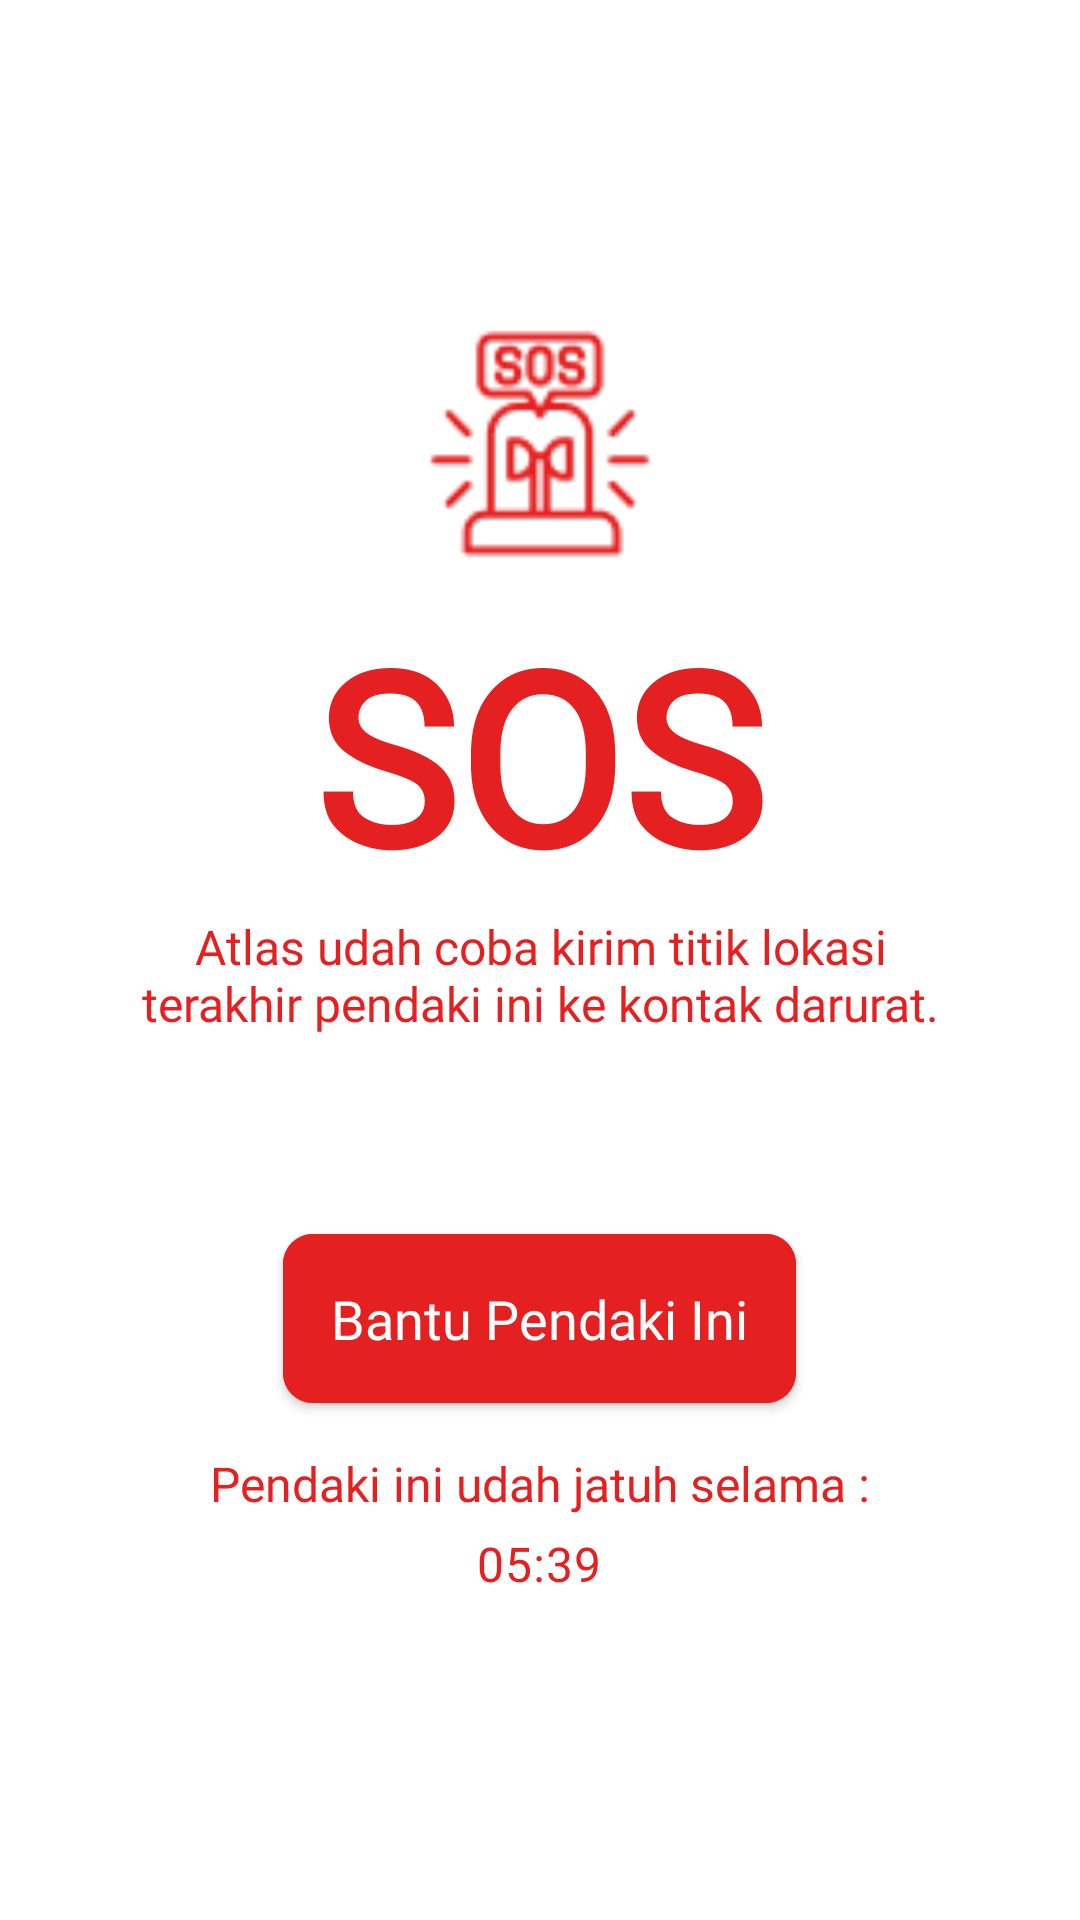

Here is an Android app screen rendered from its layout file. Give the layout XML and the strings, colors and styles it references.
<!-- AndroidManifest.xml: application theme Theme.Atlas -->
<!-- res/layout/activity_sos.xml -->
<?xml version="1.0" encoding="utf-8"?>
<LinearLayout xmlns:android="http://schemas.android.com/apk/res/android"
    xmlns:app="http://schemas.android.com/apk/res-auto"
    xmlns:tools="http://schemas.android.com/tools"
    android:id="@+id/main"
    android:layout_width="match_parent"
    android:layout_height="match_parent"
    android:orientation="vertical"
    android:gravity="center"
    android:background="@android:color/white"
    tools:context=".ui.SosActivity">

    <ImageView
        android:id="@+id/sos_icon"
        android:layout_width="80dp"
        android:layout_height="80dp"
        android:src="@drawable/ic_sos_alarm"
        app:tint="@color/text_SOS" />

    <TextView
        android:id="@+id/tv_sos_title"
        android:layout_width="wrap_content"
        android:layout_height="wrap_content"
        android:layout_marginTop="10dp"
        android:fontFamily="@font/sf_b"
        android:text="SOS"
        android:textColor="@color/text_SOS"
        android:textSize="80sp"
        android:textStyle="bold" />

    <TextView
        android:id="@+id/tv_sos_desc"
        android:layout_width="wrap_content"
        android:layout_height="wrap_content"
        android:layout_marginHorizontal="40dp"
        android:fontFamily="@font/sf"
        android:text="Atlas udah coba kirim titik lokasi terakhir pendaki ini ke kontak darurat."
        android:textAlignment="center"
        android:textColor="@color/text_SOS"
        android:textSize="16sp" />

    <com.google.android.material.button.MaterialButton
        android:id="@+id/btn_help_pendaki"
        android:layout_width="wrap_content"
        android:layout_height="wrap_content"
        android:layout_marginTop="60dp"
        android:backgroundTint="@color/text_SOS"
        android:fontFamily="@font/sf"
        android:paddingHorizontal="24dp"
        android:paddingVertical="12dp"
        android:text="Bantu Pendaki Ini"
        android:textColor="@android:color/white"
        android:textSize="18sp"
        app:cornerRadius="10dp"
        app:icon="@drawable/ic_arrow_forward"
        app:iconGravity="textEnd"
        app:iconTint="@android:color/white" />

    <TextView
        android:id="@+id/tv_countdown_sos_title"
        android:layout_width="wrap_content"
        android:layout_height="wrap_content"
        android:layout_marginTop="10dp"
        android:fontFamily="@font/sf"
        android:text="Pendaki ini udah jatuh selama :"
        android:textColor="@color/text_SOS"
        android:textSize="16sp" />

    <TextView
        android:id="@+id/tv_countdown_sos_time"
        android:layout_width="wrap_content"
        android:layout_height="wrap_content"
        android:layout_marginTop="5dp"
        android:fontFamily="@font/sf"
        android:text="05:39"
        android:textColor="@color/text_SOS"
        android:textAppearance="@style/TextAppearance.Atlas.Body2" />

</LinearLayout>
<!-- resources referenced by this layout -->
<resources>
  <color name="text_SOS">#E52020</color>
  <!-- drawable ic_sos_alarm: png bitmap (drawable, 1996 bytes) -->
  <style name="TextAppearance.Atlas.Body2" parent="TextAppearance.MaterialComponents.Body2">
          <item name="android:textSize">16sp</item>
          <item name="android:textColor">@color/text_primary</item>
          <item name="android:fontFamily">@font/sf_m</item>
      </style>
  <style name="Theme.Atlas" parent="Theme.MaterialComponents.DayNight.NoActionBar">
          
          <item name="colorPrimary">@color/primary</item>
          <item name="colorOnPrimary">@color/white</item>
  
          
          <item name="colorSecondary">@color/secondary</item>
          <item name="colorSecondaryVariant">@color/secondary_variant</item>
          <item name="colorOnSecondary">@color/black</item>
  
          
          <item name="android:statusBarColor">@color/primary</item>
  
          
          <item name="textAppearanceHeadline1">@style/TextAppearance.Atlas.Headline1</item>
          <item name="textAppearanceHeadline2">@style/TextAppearance.Atlas.Headline2</item>
          <item name="textAppearanceBody1">@style/TextAppearance.Atlas.Body1</item>
          <item name="textAppearanceBody2">@style/TextAppearance.Atlas.Body2</item>
  
          
          <item name="materialButtonStyle">@style/Widget.Atlas.Button</item>
          <item name="textInputStyle">@style/Widget.Atlas.TextInputLayout</item>
  
          
          <item name="android:textColor">@color/text_primary</item>
          <item name="android:textColorPrimary">@color/text_primary</item>
          <item name="android:textColorSecondary">@color/text_secondary</item>
      </style>
  <color name="text_primary">#DCD7C9</color>
  <color name="primary">#2C3930</color>
  <color name="white">#FFFFFF</color>
  <color name="secondary">#DCD7C9</color>
  <color name="secondary_variant">#A27B5C</color>
  <color name="black">#000000</color>
  <style name="TextAppearance.Atlas.Headline1" parent="TextAppearance.MaterialComponents.Headline1">
          <item name="android:textSize">32sp</item>
          <item name="android:textColor">@color/text_primary</item>
          <item name="android:fontFamily">@font/sf_b</item>
      </style>
  <style name="TextAppearance.Atlas.Headline2" parent="TextAppearance.MaterialComponents.Headline2">
          <item name="android:textSize">96sp</item>
          <item name="android:textColor">@color/text_SOS</item>
          <item name="android:fontFamily">@font/sf_b</item>
      </style>
  <style name="TextAppearance.Atlas.Body1" parent="TextAppearance.MaterialComponents.Body1">
          <item name="android:textSize">16sp</item>
          <item name="android:textColor">@color/text_secondary</item>
          <item name="android:fontFamily">@font/sf</item>
      </style>
  <style name="Widget.Atlas.Button" parent="Widget.MaterialComponents.Button">
          <item name="android:textAppearance">@style/Button_text</item>
          <item name="android:padding">16dp</item>
          <item name="cornerRadius">10dp</item>
      </style>
  <style name="Widget.Atlas.TextInputLayout" parent="Widget.MaterialComponents.TextInputLayout.OutlinedBox">
          <item name="boxStrokeColor">@color/secondary</item>
          <item name="hintTextColor">@color/text_primary</item>
          <item name="android:textColorHint">@color/text_primary</item>
      </style>
  <color name="text_secondary">#84887C</color>
  <style name="Button_text">
          <item name="android:textSize">16sp</item>
          <item name="android:textColor">@color/text_on_button</item>
          <item name="android:fontFamily">@font/sf_m</item>
      </style>
  <color name="text_on_button">#2C3930</color>
</resources>
